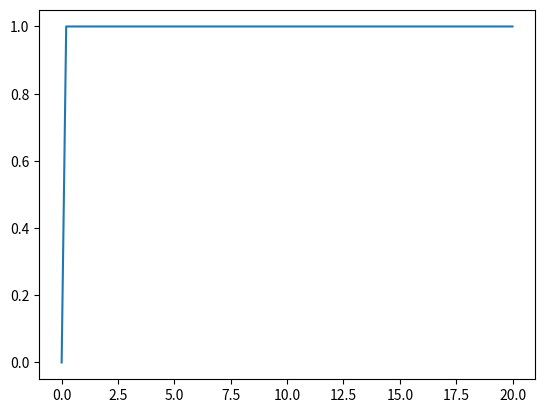

Here is the Python script that generated this plot:
# div_by_3 = [x for x in range(0,100) if x % 3 == 0]
# print(div_by_3)
import copy


# my_ls = [[1],2,3]
# def double_list(ls):
#     new_list = [i for i in ls]
#     length = len(new_list)
#     i = 0
#     while(i < length):
#         new_list.append(new_list[i])
#         i += 1
#     return new_list
# list1 = double_list(ls)
# list1[2].append(4)
# print(list1)

# def new_list2(ls):
#     if(not len(ls)):
#         return []
#     if(isinstance(ls[0], list)):
#         return  ls + [x for x in ls[0]] + new_list2([x for x in ls[1:]])
#     else:
#         return  ls + [ls[0]] + new_list2([x for x in ls[1:]])

# lss = new_list2(my_ls)
# print(new_list2(my_ls))
# lss[0].append(6)
# print(lss)

import matplotlib.pyplot as plt
import numpy as np

x = np.linspace(0,20,100)
plt.plot(x, np.sign(x))
plt.show()